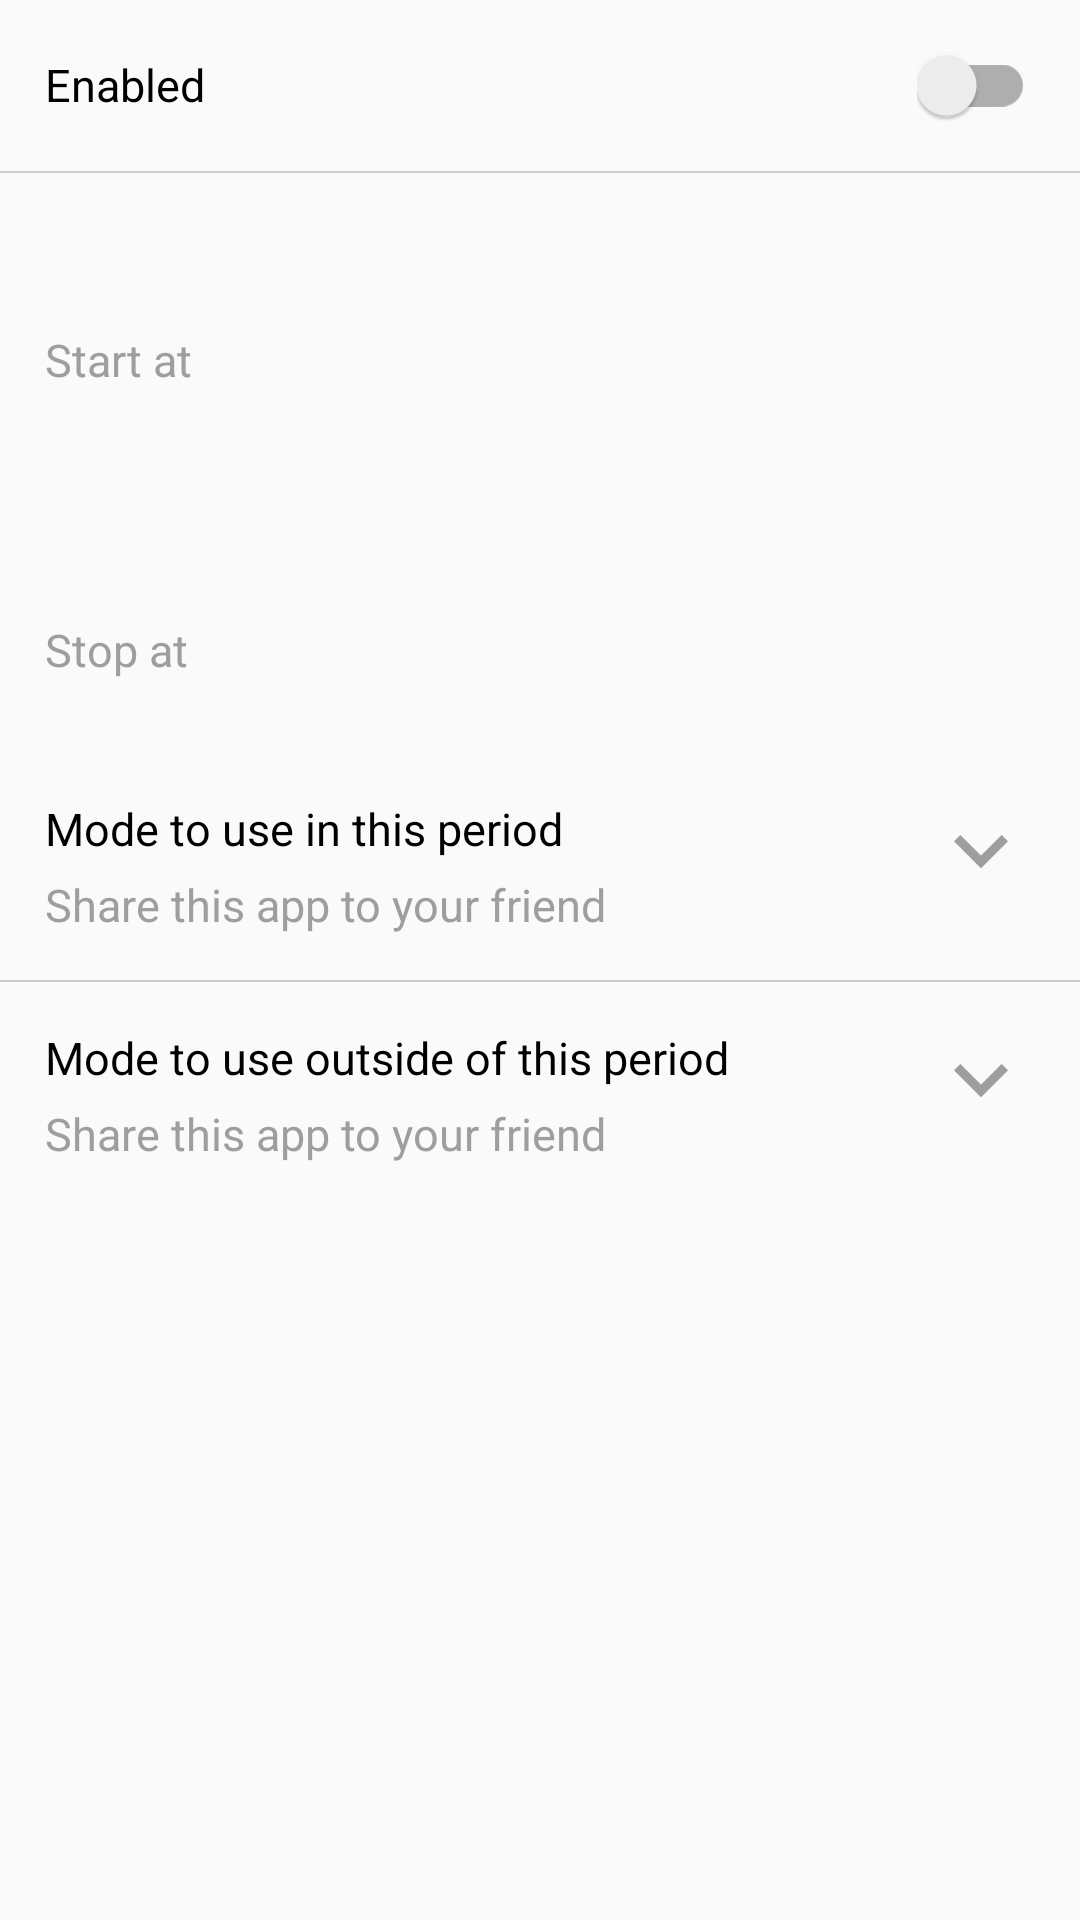

Android layout source for this screen:
<!-- AndroidManifest.xml: application theme AppTheme.Base -->
<!-- res/layout/fragment_alarm_battery.xml -->
<LinearLayout xmlns:android="http://schemas.android.com/apk/res/android"
    xmlns:tools="http://schemas.android.com/tools"
    android:layout_width="match_parent"
    android:layout_height="match_parent"
    android:orientation="vertical">

    <LinearLayout
        android:id="@+id/viewSwitch"
        android:layout_width="match_parent"
        android:layout_height="wrap_content"
        android:background="@drawable/selector_row"
        android:orientation="horizontal"
        android:padding="15dp">

        <TextView
            android:layout_width="0dp"
            android:layout_height="wrap_content"
            android:layout_weight="1"
            android:singleLine="true"
            android:text="@string/enabled"
            android:textColor="@color/black"
            android:textSize="@dimen/textview_small_header_clean" />

        <androidx.appcompat.widget.SwitchCompat
            android:id="@+id/switchMain"
            android:layout_width="wrap_content"
            android:layout_height="wrap_content"
            android:clickable="false" />
    </LinearLayout>

    <View
        android:layout_width="match_parent"
        android:layout_height="0.5dp"
        android:background="@color/view_line" />

    <LinearLayout
        android:layout_width="match_parent"
        android:layout_height="wrap_content"
        android:background="@drawable/selector_row"
        android:orientation="horizontal"
        android:padding="15dp">

        <TextView
            android:layout_width="wrap_content"
            android:layout_height="wrap_content"
            android:singleLine="true"
            android:text="@string/start_at"
            android:textColor="@color/grey_500"
            android:textSize="@dimen/textview_small_header_clean" />

        <TextView
            android:id="@+id/tvTimeStart"
            android:layout_width="0dp"
            android:layout_height="wrap_content"
            android:layout_weight="1"
            android:gravity="center_horizontal"
            android:singleLine="true"
            android:textColor="@color/grey_500"
            android:textSize="@dimen/textview_big_alarm"
            tools:text="00:00" />

    </LinearLayout>

    <LinearLayout
        android:layout_width="match_parent"
        android:layout_height="wrap_content"
        android:background="@drawable/selector_row"
        android:orientation="horizontal"
        android:padding="15dp">

        <TextView
            android:layout_width="wrap_content"
            android:layout_height="wrap_content"
            android:singleLine="true"
            android:text="@string/stop_at"
            android:textColor="@color/grey_500"
            android:textSize="@dimen/textview_small_header_clean" />

        <TextView
            android:id="@+id/tvTimeStop"
            android:layout_width="0dp"
            android:layout_height="wrap_content"
            android:layout_weight="1"
            android:gravity="center_horizontal"
            android:singleLine="true"
            android:textColor="@color/grey_500"
            android:textSize="@dimen/textview_big_alarm"
            tools:text="00:00" />

    </LinearLayout>

    <LinearLayout
        android:id="@+id/viewPediod"
        android:layout_width="match_parent"
        android:layout_height="wrap_content"
        android:background="@drawable/selector_row"
        android:orientation="horizontal"
        android:padding="15dp">

        <LinearLayout
            android:layout_width="0dp"
            android:layout_height="wrap_content"
            android:layout_weight="1"
            android:orientation="vertical">

            <TextView
                android:id="@+id/tvModeToUse"
                android:layout_width="wrap_content"
                android:layout_height="wrap_content"
                android:singleLine="true"
                android:text="@string/mode_to_use"
                android:textColor="@color/black"
                android:textSize="@dimen/textview_small_header_clean" />

            <TextView
                android:id="@+id/tvTypeBatterySaver"
                android:layout_width="wrap_content"
                android:layout_height="wrap_content"
                android:layout_marginTop="5dp"
                android:singleLine="true"
                android:text="@string/share_description"
                android:textColor="@color/grey_500"
                android:textSize="@dimen/textview_small_header_clean" />
        </LinearLayout>

        <ImageView
            android:layout_width="wrap_content"
            android:layout_height="wrap_content"
            android:contentDescription="@string/app_name"
            android:src="@drawable/ic_keyboard_arrow_down_grey_500_36dp" />
    </LinearLayout>

    <View
        android:layout_width="match_parent"
        android:layout_height="0.5dp"
        android:background="@color/view_line" />

    <LinearLayout
        android:id="@+id/viewPeriodOutside"
        android:layout_width="match_parent"
        android:layout_height="wrap_content"
        android:background="@drawable/selector_row"
        android:orientation="horizontal"
        android:padding="15dp">

        <LinearLayout
            android:layout_width="0dp"
            android:layout_height="wrap_content"
            android:layout_weight="1"
            android:orientation="vertical">

            <TextView
                android:id="@+id/tvModeToUsePeriod"
                android:layout_width="wrap_content"
                android:layout_height="wrap_content"
                android:singleLine="true"
                android:text="@string/mode_to_use_outside"
                android:textColor="@color/black"
                android:textSize="@dimen/textview_small_header_clean" />

            <TextView
                android:id="@+id/tvTypeBatterySaverPeriod"
                android:layout_width="wrap_content"
                android:layout_height="wrap_content"
                android:layout_marginTop="5dp"
                android:singleLine="true"
                android:text="@string/share_description"
                android:textColor="@color/grey_500"
                android:textSize="@dimen/textview_small_header_clean" />

        </LinearLayout>

        <ImageView
            android:layout_width="wrap_content"
            android:layout_height="wrap_content"
            android:contentDescription="@string/app_name"
            android:src="@drawable/ic_keyboard_arrow_down_grey_500_36dp" />
    </LinearLayout>
</LinearLayout>
<!-- resources referenced by this layout -->
<resources>
  <color name="black">#000</color>
  <color name="grey_500">#9E9E9E</color>
  <color name="view_line">#cccccc</color>
  <dimen name="textview_big_alarm">50sp</dimen>
  <dimen name="textview_small_header_clean">15sp</dimen>
  <!-- drawable ic_keyboard_arrow_down_grey_500_36dp: png bitmap (drawable-xxhdpi, 526 bytes) -->
  <!-- drawable selector_row (drawable) -->
  <?xml version="1.0" encoding="utf-8"?>
  <selector xmlns:android="http://schemas.android.com/apk/res/android">
  
      <item android:state_selected="true">
          <shape android:shape="rectangle">
              <solid android:color="@color/opacity_button" />
          </shape>
      </item>
      <item android:state_pressed="true">
          <shape android:shape="rectangle">
              <solid android:color="@color/opacity_button" />
          </shape>
      </item>
      <item>
          <shape android:shape="rectangle">
              <solid android:color="@android:color/transparent" />
          </shape>
      </item>
  
  </selector>
  <string name="app_name">IceCleaner</string>
  <string name="enabled">Enabled</string>
  <string name="mode_to_use">Mode to use in this period</string>
  <string name="mode_to_use_outside">Mode to use outside of this period</string>
  <string name="share_description">Share this app to your friend</string>
  <string name="start_at">Start at</string>
  <string name="stop_at">Stop at</string>
  <style name="AppTheme.Base" parent="Theme.AppCompat.Light.DarkActionBar">
  
          <item name="colorPrimary">@color/colorPrimary</item>
          <item name="colorPrimaryDark">@color/colorPrimaryDark</item>
          <item name="colorAccent">@color/colorAccent</item>
      </style>
  <color name="opacity_button">#0D000000</color>
  <color name="colorPrimary">#86f0fe</color>
  <color name="colorPrimaryDark">#86f0fe</color>
  <color name="colorAccent">#86f0fe</color>
</resources>
